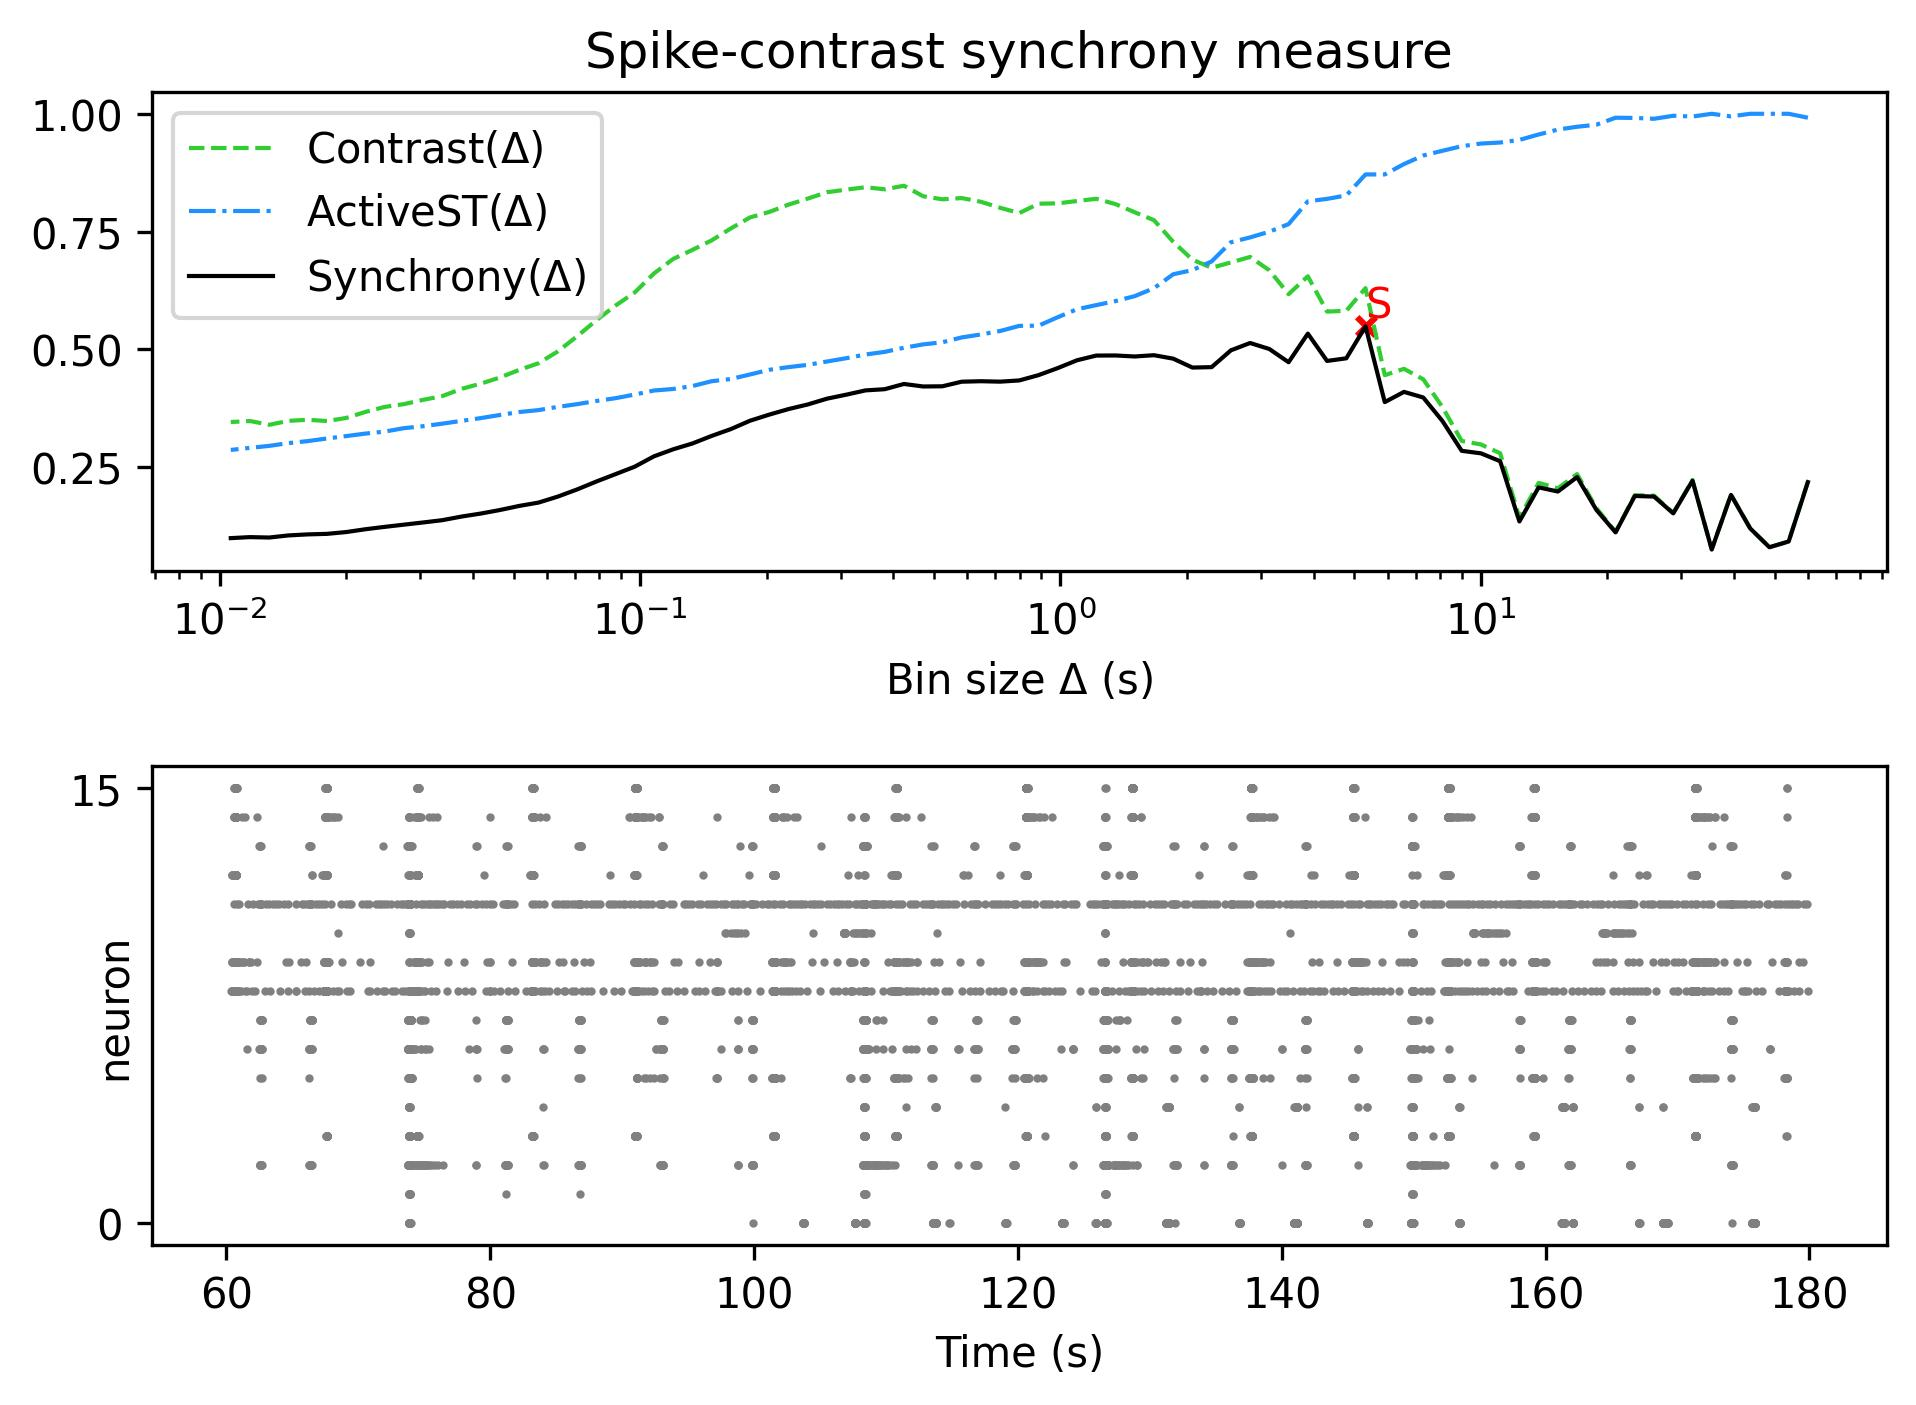

Data behind this chart, as committed beside it:
, Spike-contrast (60.0 s), Spike-contrast (54.0 s), Spike-contrast (48.6 s), Spike-contrast (43.74 s), Spike-contrast (39.366 s), Spike-contrast (35.429 s), Spike-contrast (31.886 s), Spike-contrast (28.698 s), Spike-contrast (25.828 s), Spike-contrast (23.245 s), Spike-contrast (20.921 s), Spike-contrast (18.829 s), Spike-contrast (16.946 s), Spike-contrast (15.251 s), Spike-contrast (13.726 s), Spike-contrast (12.353 s), Spike-contrast (11.118 s), Spike-contrast (10.006 s), Spike-contrast (9.006 s), Spike-contrast (8.105 s), Spike-contrast (7.295 s), Spike-contrast (6.565 s), Spike-contrast (5.909 s)
0, 0.2178, 0.09166, 0.07942, 0.1194, 0.1905, 0.0747, 0.2209, 0.1514, 0.1871, 0.1883, 0.111, 0.159, 0.2284, 0.1978, 0.2066, 0.1342, 0.2621, 0.2789, 0.2842, 0.3475, 0.3975, 0.4094, 0.3876
